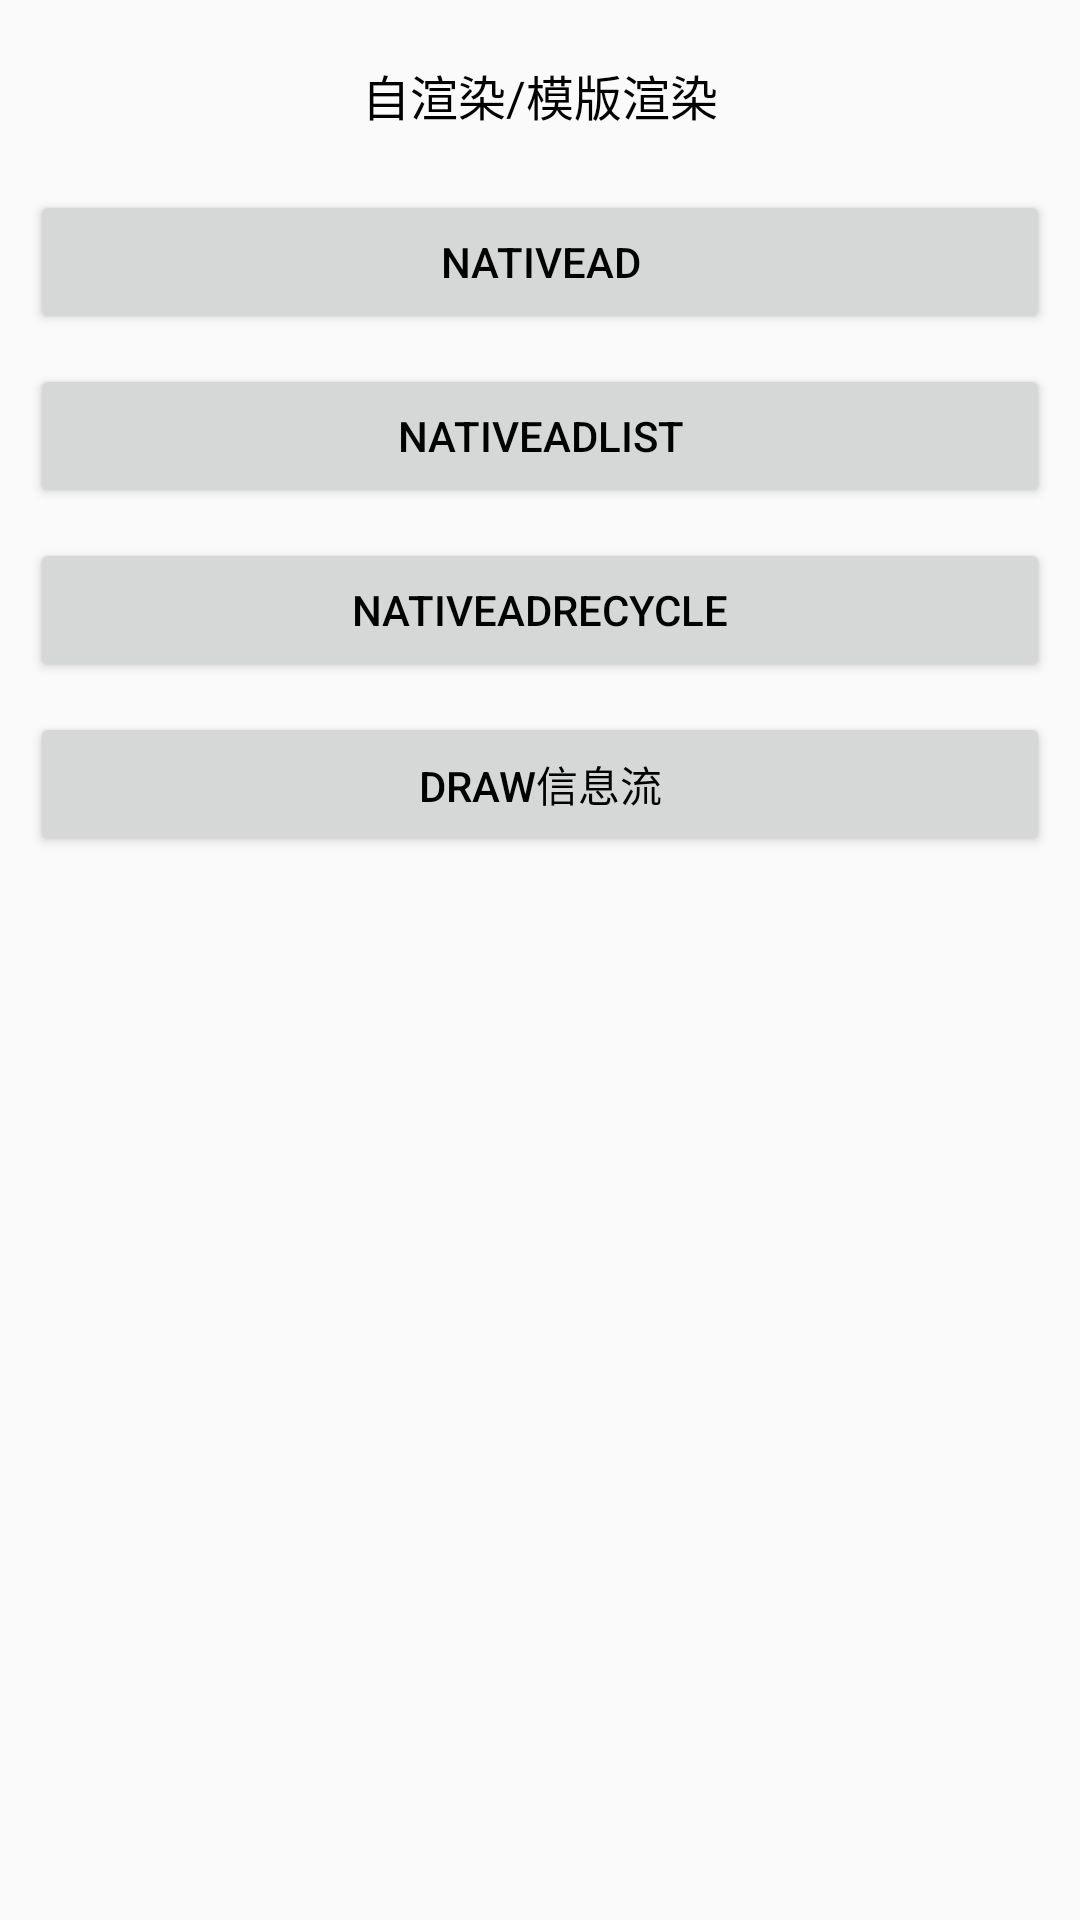

Reconstruct the res/layout file that produces this screen, plus the resources it refers to.
<!-- AndroidManifest.xml: application theme AppTheme -->
<!-- res/layout/activity_native.xml -->
<?xml version="1.0" encoding="utf-8"?>
<ScrollView xmlns:android="http://schemas.android.com/apk/res/android"
    xmlns:tools="http://schemas.android.com/tools"
    android:layout_width="match_parent"
    android:layout_height="match_parent"
    android:orientation="vertical"
    android:scrollbars="none"
    tools:context=".natives.NativeAdDemoActivity">

    <LinearLayout
        android:layout_width="match_parent"
        android:layout_height="wrap_content"
        android:orientation="vertical">

        <TextView
            android:layout_width="match_parent"
            android:layout_height="wrap_content"
            android:layout_margin="10dp"
            android:gravity="center"
            android:padding="10dp"
            android:text="自渲染/模版渲染"
            android:textSize="16sp" />

        <Button
            android:id="@+id/native_ad_button"
            android:layout_width="match_parent"
            android:layout_height="wrap_content"
            android:layout_marginLeft="10dp"
            android:layout_marginRight="10dp"
            android:gravity="center"
            android:text="NativeAD" />

        <Button
            android:id="@+id/native_ad_list_button"
            android:layout_width="match_parent"
            android:layout_height="wrap_content"
            android:layout_marginLeft="10dp"
            android:layout_marginTop="10dp"
            android:layout_marginRight="10dp"
            android:gravity="center"
            android:text="NativeADList" />

        <Button
            android:id="@+id/native_ad_recycle_button"
            android:layout_width="match_parent"
            android:layout_height="wrap_content"
            android:layout_marginLeft="10dp"
            android:layout_marginTop="10dp"
            android:layout_marginRight="10dp"
            android:gravity="center"
            android:text="NativeADRecycle" />

        <Button
            android:id="@+id/native_draw_recycle_button"
            android:layout_width="match_parent"
            android:layout_height="wrap_content"
            android:layout_marginLeft="10dp"
            android:layout_marginTop="10dp"
            android:layout_marginRight="10dp"
            android:gravity="center"
            android:text="Draw信息流" />
    </LinearLayout>

</ScrollView>
<!-- resources referenced by this layout -->
<resources>
  <style name="AppTheme" parent="Theme.AppCompat.Light.NoActionBar">
          
          <item name="android:windowFullscreen">true</item>
          <item name="android:textColor">@color/black</item>
          <item name="backgroundColor">@color/white</item>
      </style>
  <!-- not gathered from this repository: default colours our renderer supplied (Android Studio template values) -->
  <color name="black">#FF000000</color>
  <color name="white">#FFFFFFFF</color>
</resources>
